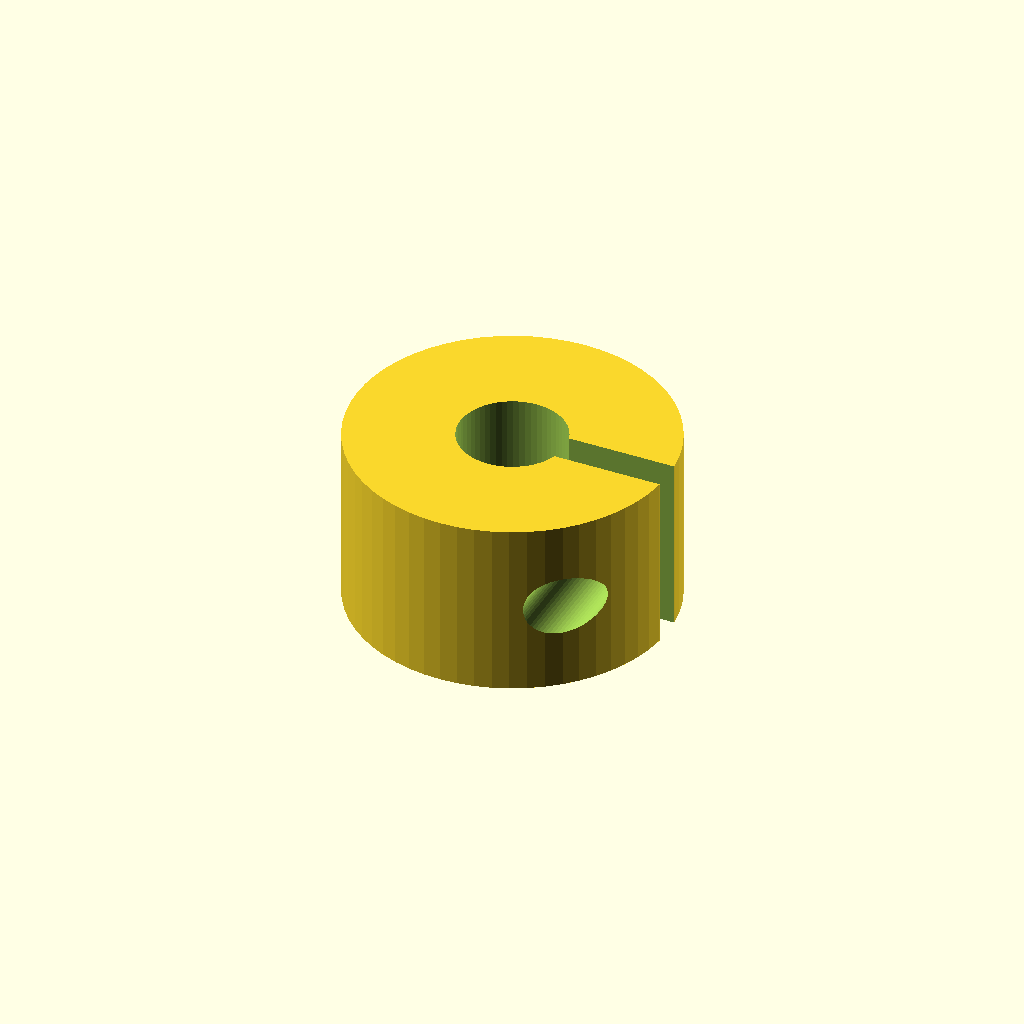
Cell 1: the model at its default parameters.
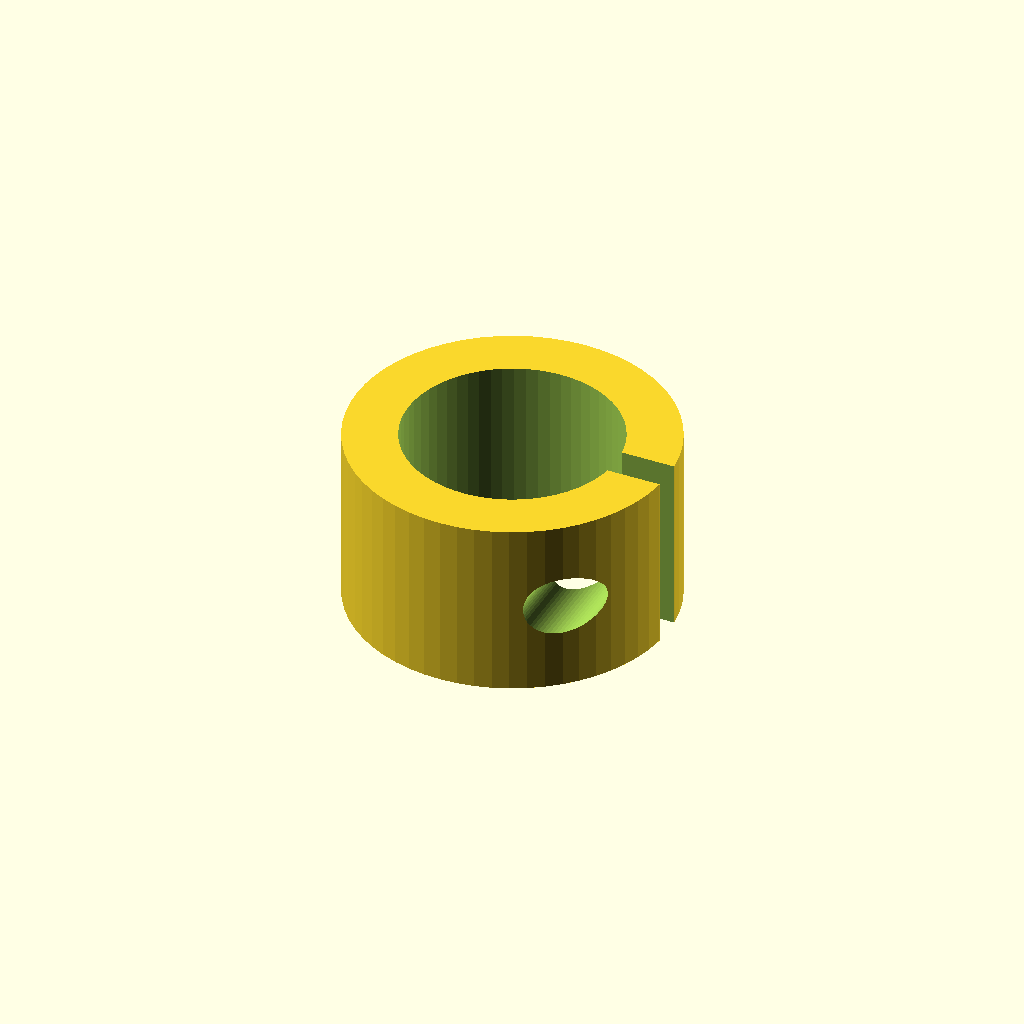
Cell 2: the same model with shaft_d = 12.
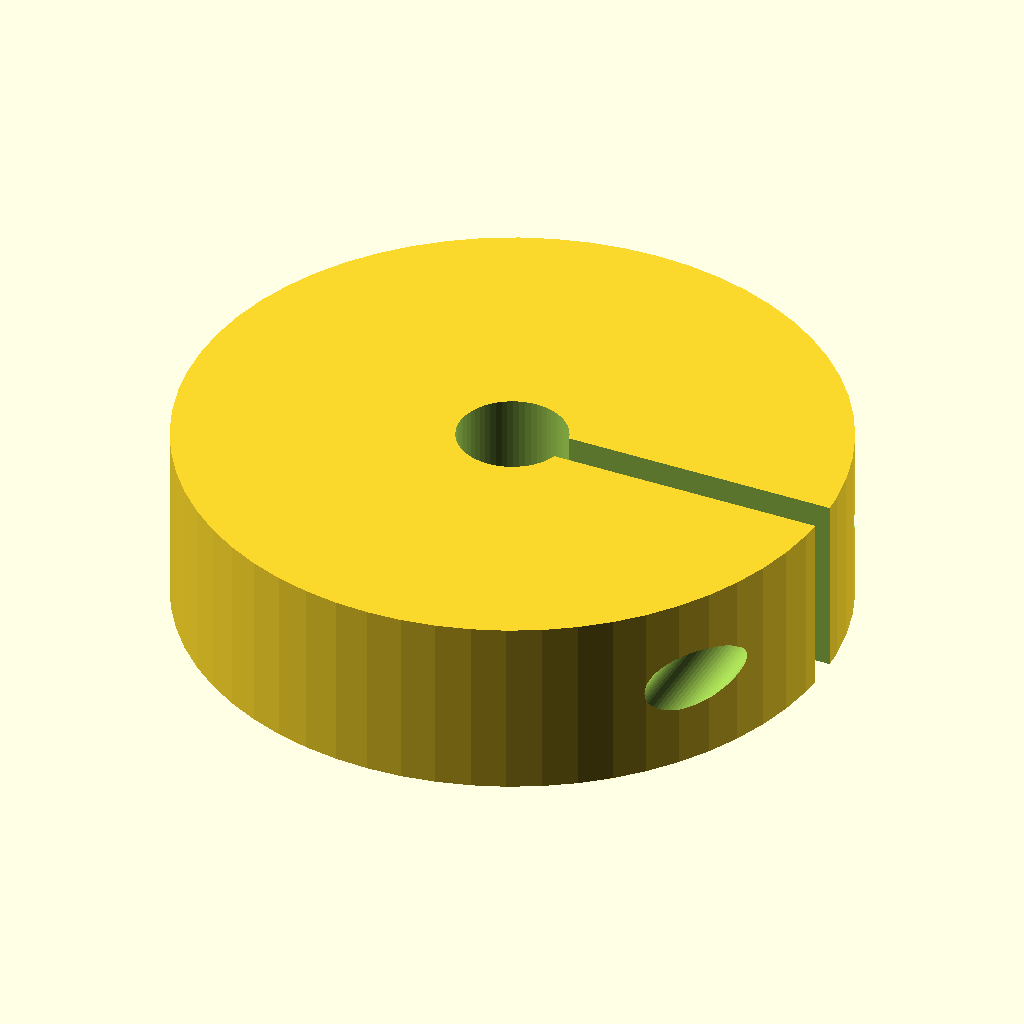
Cell 3: the same model with outer_d = 36.
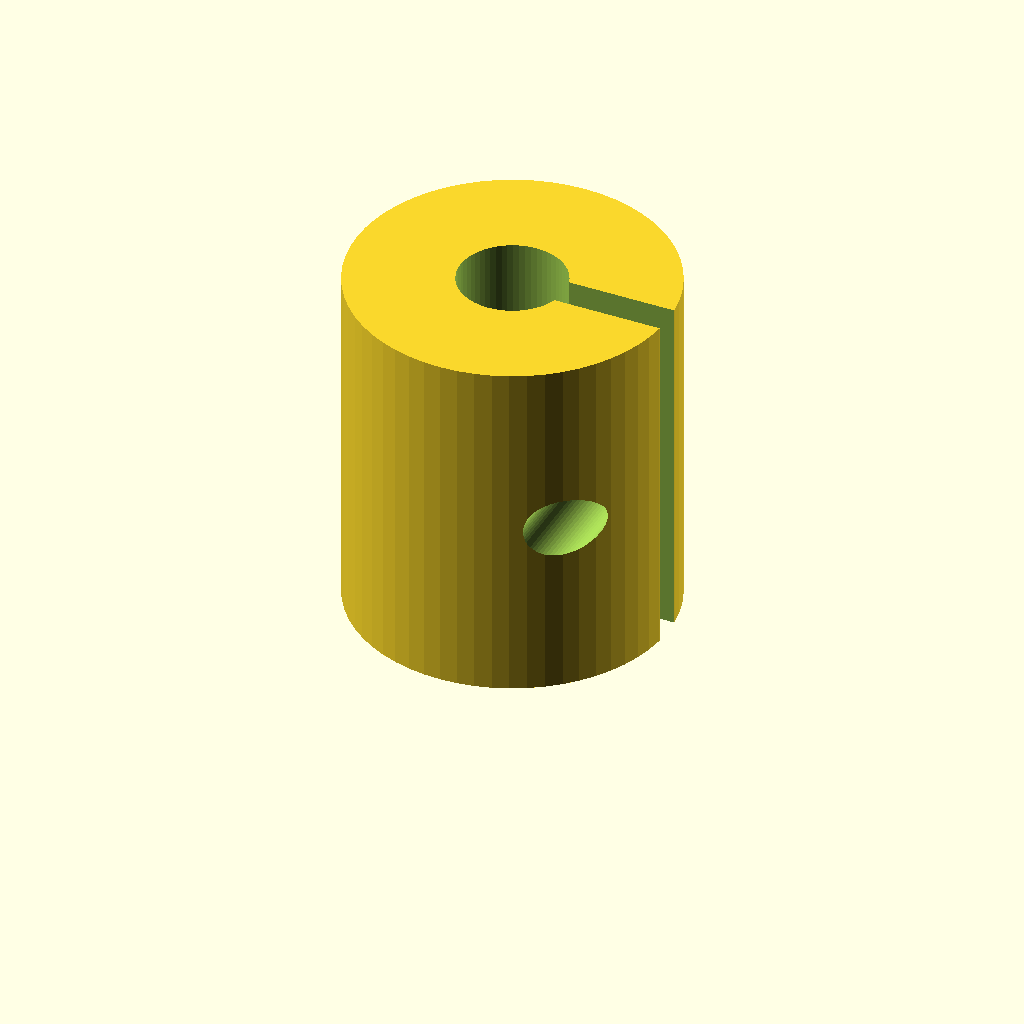
Cell 4: width = 20 (everything else at default).
All cells are drawn from one camera (rotation 55°, 0°, 25°, orthographic, colour scheme Cornfield), so only the parameter changes between them.
OpenSCAD source file optional_data/data/parts/part_0040.scad:
// C-style split collar for 6 mm shaft.
$fn = 60;
eps = 0.02;
shaft_d = 6;
outer_d = 18;
width = 10;
slit_w = 1.8;
screw_d = 3.4;
difference() {
    cylinder(d = outer_d, h = width);
    translate([0, 0, -eps]) cylinder(d = shaft_d, h = width + 2 * eps);
    translate([0, -slit_w / 2, -eps]) cube([outer_d / 2 + eps, slit_w, width + 2 * eps]);
    translate([outer_d / 2 - 3, -outer_d / 2 - eps, width / 2]) rotate([-90, 0, 0]) cylinder(d = screw_d, h = outer_d + 2 * eps);
    translate([outer_d / 2 - 3, outer_d / 2 - 3 - eps, width / 2]) rotate([-90, 0, 0]) cylinder(d = screw_d + 3, h = 3 + 2 * eps);
}
Customizer parameters (derived from the source; name, type, default, range or options):
eps: number, default 0.02
shaft_d: number, default 6
outer_d: number, default 18
width: number, default 10
slit_w: number, default 1.8
screw_d: number, default 3.4
